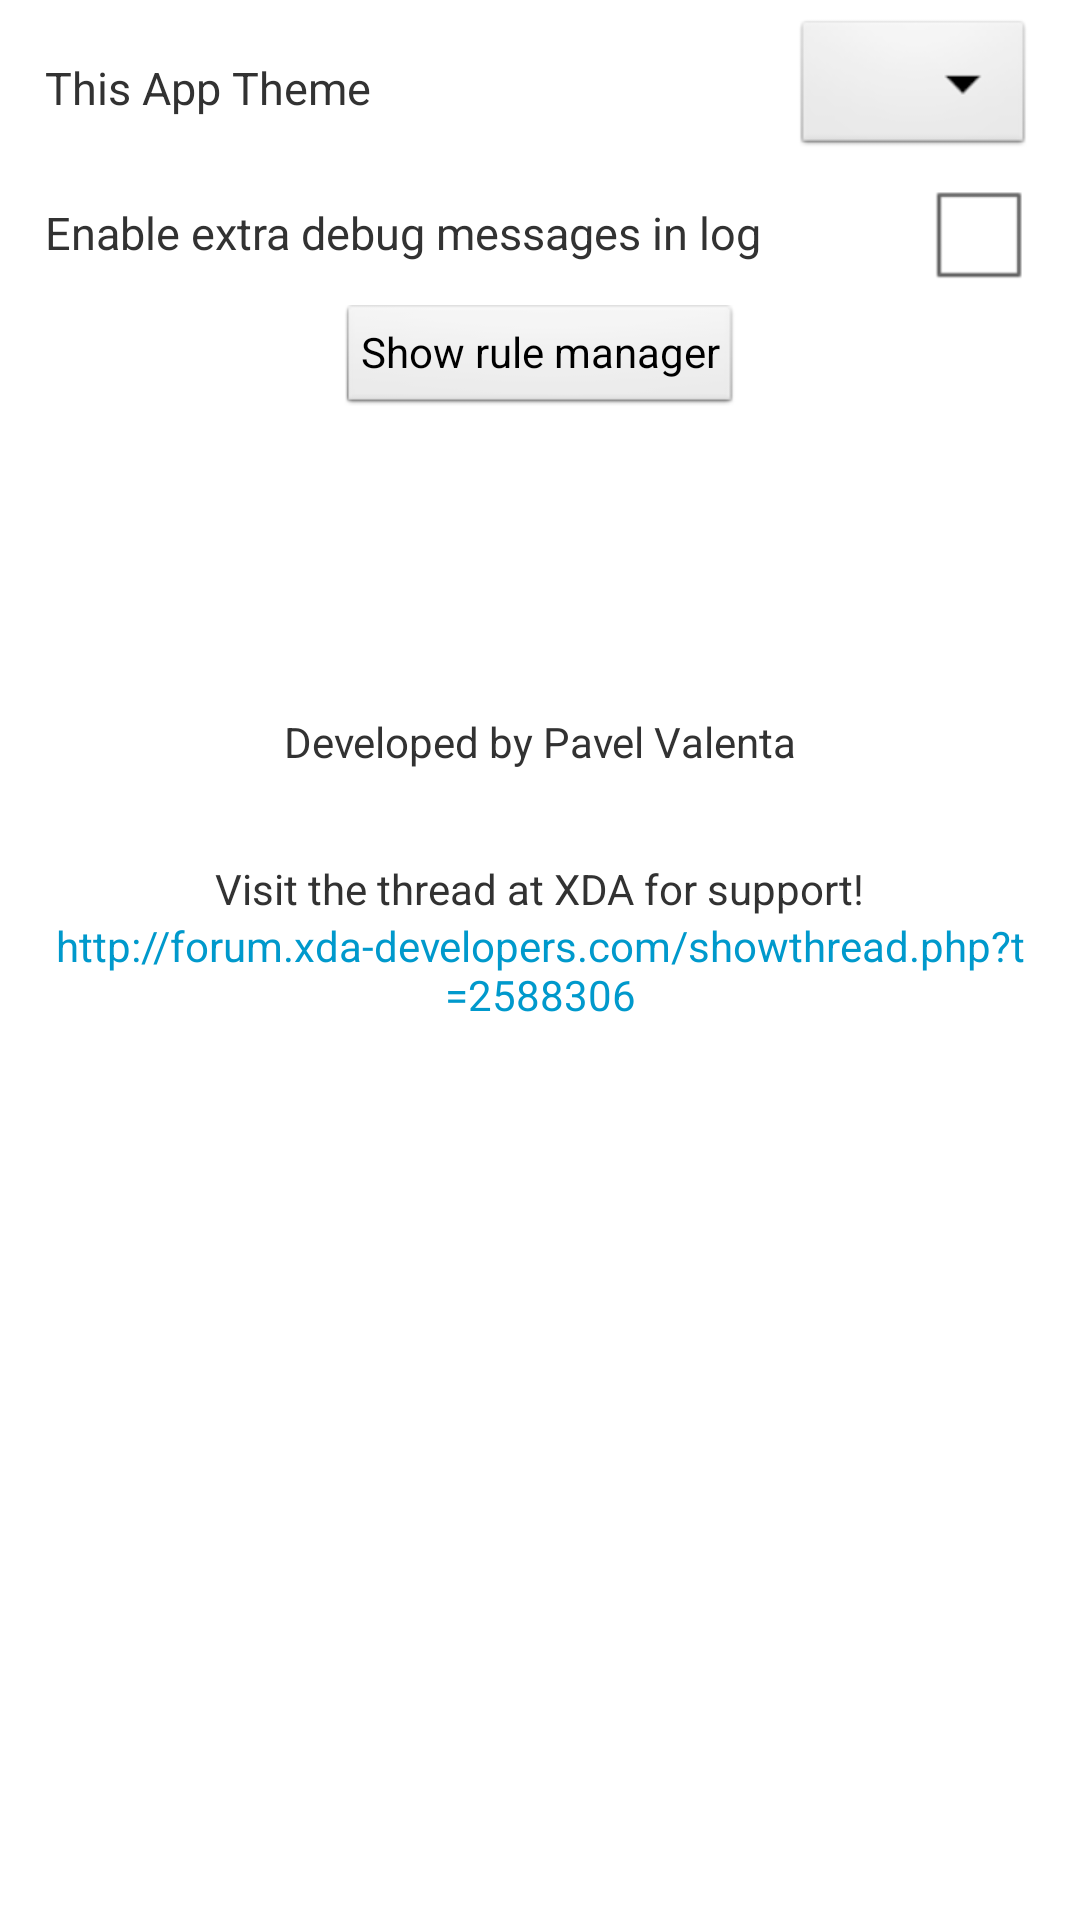

Android layout source for this screen:
<!-- AndroidManifest.xml: application theme AppTheme -->
<!-- res/layout/fragment_about.xml -->
<LinearLayout xmlns:android="http://schemas.android.com/apk/res/android"
    xmlns:tools="http://schemas.android.com/tools"
    android:layout_width="match_parent"
    android:layout_height="wrap_content"
    android:orientation="vertical"
    android:paddingBottom="@dimen/activity_vertical_margin"
    android:paddingEnd="15dp"
    android:paddingLeft="15dp"
    android:paddingRight="15dp"
    android:paddingStart="15dp"
    android:paddingTop="@dimen/activity_vertical_margin"
    tools:context=".AboutFragment" >

    <RelativeLayout
        android:layout_width="fill_parent"
        android:layout_height="wrap_content" >

        <Spinner
            android:id="@+id/fragment_about_theme_spinner"
            style="@style/DropDown"
            android:layout_alignParentEnd="true" />

        <TextView
            android:id="@+id/fragment_about_theme_label"
            style="@style/LabelDropDown"
            android:layout_alignParentStart="true"
            android:layout_centerVertical="true"
            android:layout_toLeftOf="@id/fragment_about_theme_spinner"
            android:layout_toStartOf="@id/fragment_about_theme_spinner"
            android:gravity="center_vertical"
            android:text="@string/app_theme" />
    </RelativeLayout>

    <RelativeLayout
        android:layout_width="fill_parent"
        android:layout_height="wrap_content" >

        <CheckBox
            android:id="@+id/fragment_about_debug_checkbox"
            style="@style/Checkbox"
            android:layout_alignParentEnd="true" />

        <TextView
            style="@style/LabelTextView"
            android:layout_alignParentStart="true"
            android:layout_centerVertical="true"
            android:layout_toLeftOf="@id/fragment_about_debug_checkbox"
            android:layout_toStartOf="@id/fragment_about_debug_checkbox"
            android:gravity="center_vertical"
            android:text="@string/debug_turn_on" />
    </RelativeLayout>

    <RelativeLayout
        android:layout_width="fill_parent"
        android:layout_height="wrap_content" >

        <Button
            android:id="@+id/fragment_about_manager"
            style="@android:style/Widget.Button.Small"
            android:layout_width="wrap_content"
            android:layout_height="wrap_content"
            android:layout_centerInParent="true"
            android:text="@string/show_rule_manager" />
    </RelativeLayout>

    <TextView
        android:layout_width="wrap_content"
        android:layout_height="wrap_content"
        android:layout_gravity="center_horizontal"
        android:layout_marginTop="100dp"
        android:text="@string/developedby" />

    <TextView
        android:layout_width="wrap_content"
        android:layout_height="wrap_content"
        android:layout_gravity="center_horizontal"
        android:layout_marginTop="30dp"
        android:text="@string/visit_xda" />
    
    <TextView android:id="@+id/fragment_about_xda"
        android:layout_width="wrap_content"
        android:layout_height="wrap_content"
        android:layout_gravity="center_horizontal"
        android:gravity="center"
        android:textColor="@android:color/holo_blue_dark"
        android:text="@string/xda_link" />
</LinearLayout>
<!-- resources referenced by this layout -->
<resources>
  <dimen name="activity_vertical_margin">5dp</dimen>
  <string name="app_theme">This App Theme</string>
  <string name="debug_turn_on">Enable extra debug messages in log</string>
  <string name="developedby">Developed by Pavel Valenta</string>
  <string name="show_rule_manager">Show rule manager</string>
  <string name="visit_xda">Visit the thread at XDA for support!</string>
  <string name="xda_link">http://forum.xda-developers.com/showthread.php?t=2588306</string>
  <style name="Checkbox">
          <item name="android:layout_width">wrap_content</item>
          <item name="android:layout_height">wrap_content</item>        
          <item name="android:layout_alignParentRight">true</item>
      </style>
  <style name="DropDown">
          <item name="android:layout_width">wrap_content</item>
          <item name="android:layout_height">wrap_content</item>
          <item name="android:layout_alignParentRight">true</item>
          <item name="android:minWidth">80dp</item>
      </style>
  <style name="LabelDropDown" parent="LabelTextView">
      </style>
  <style name="LabelTextView">
          <item name="android:textSize">15sp</item>
          <item name="android:layout_width">wrap_content</item>
          <item name="android:layout_height">wrap_content</item>
          <item name="android:layout_alignParentLeft">true</item>
          <item name="android:lines">2</item>
      </style>
  <style name="AppTheme" parent="AppBaseTheme">
          
      </style>
  <style name="AppBaseTheme" parent="android:Theme.Light">
          
          <item name="android:windowNoTitle">true</item>
      </style>
</resources>
